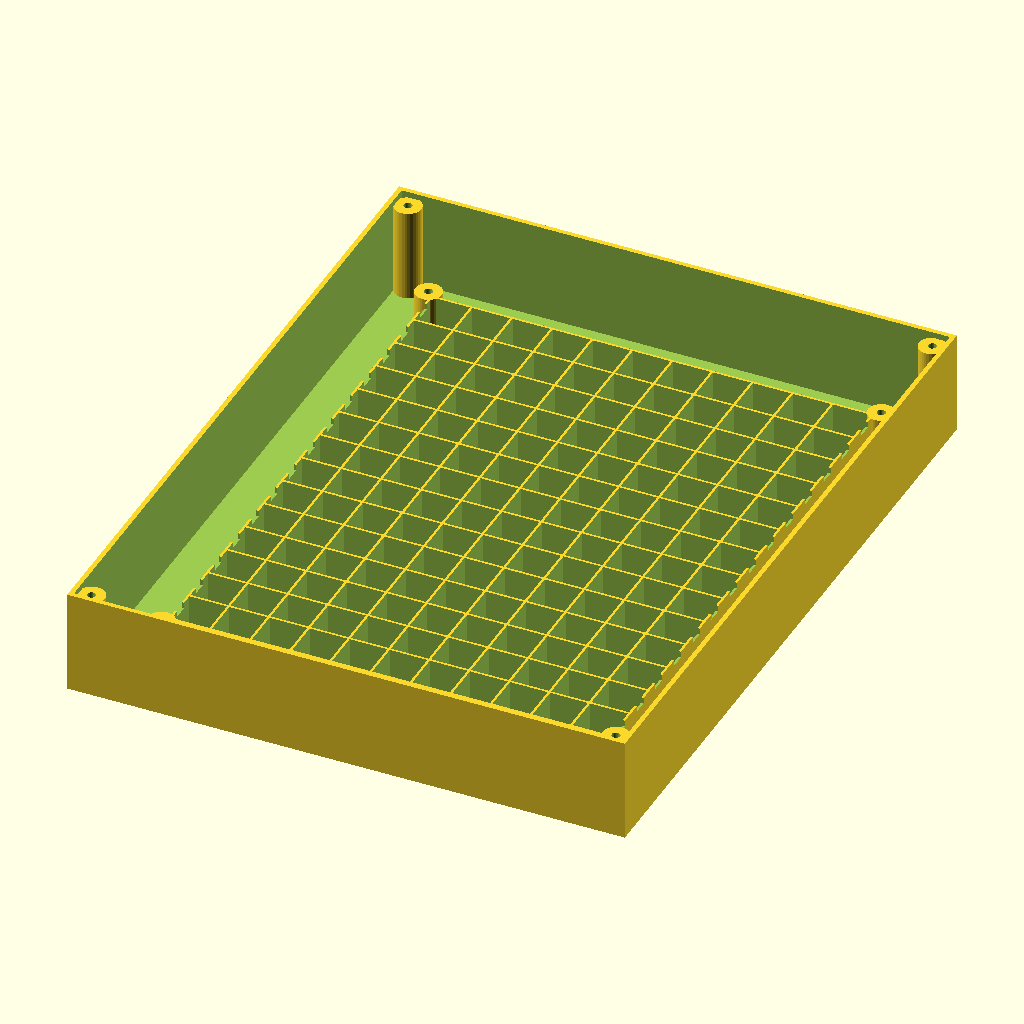
Cell 1 — every parameter at its default value.
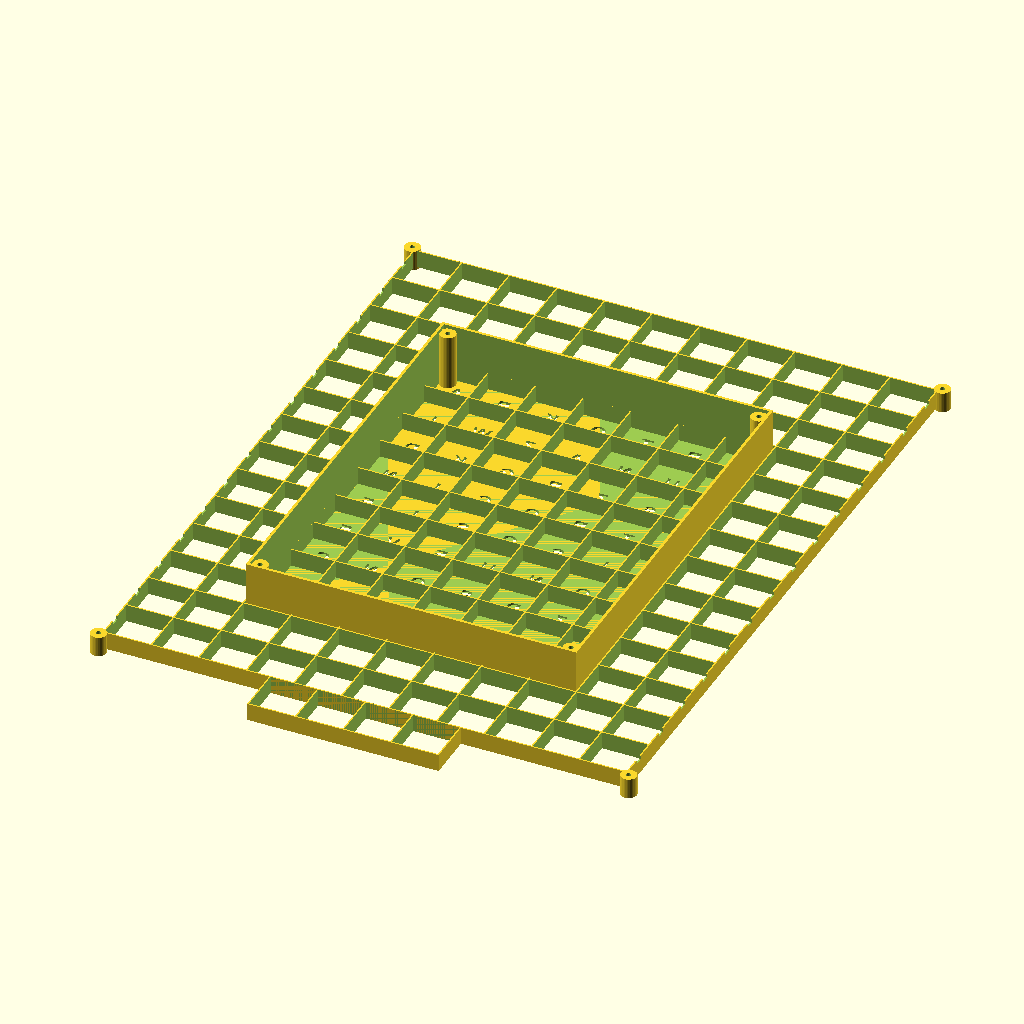
Cell 2: led_pitch = 27.027 (everything else at default).
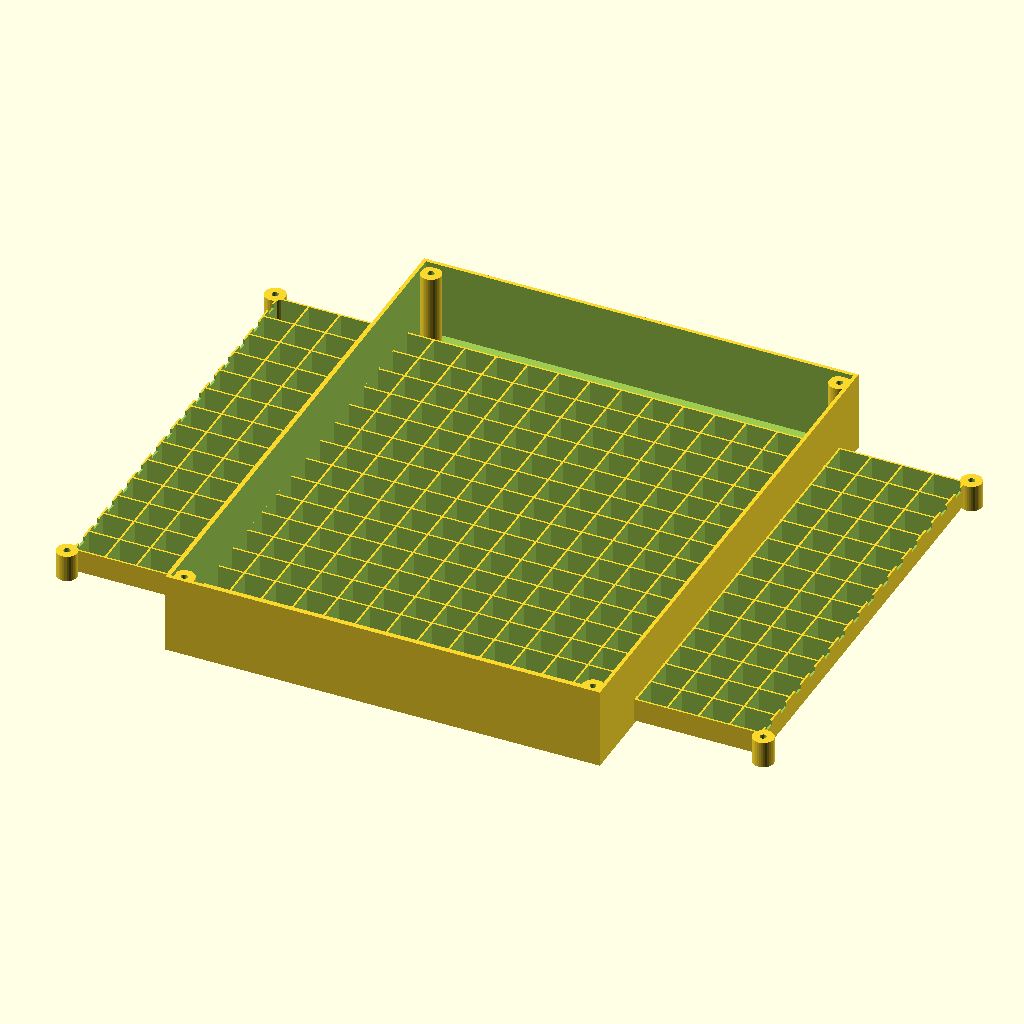
Cell 3: the same model with cols = 22.
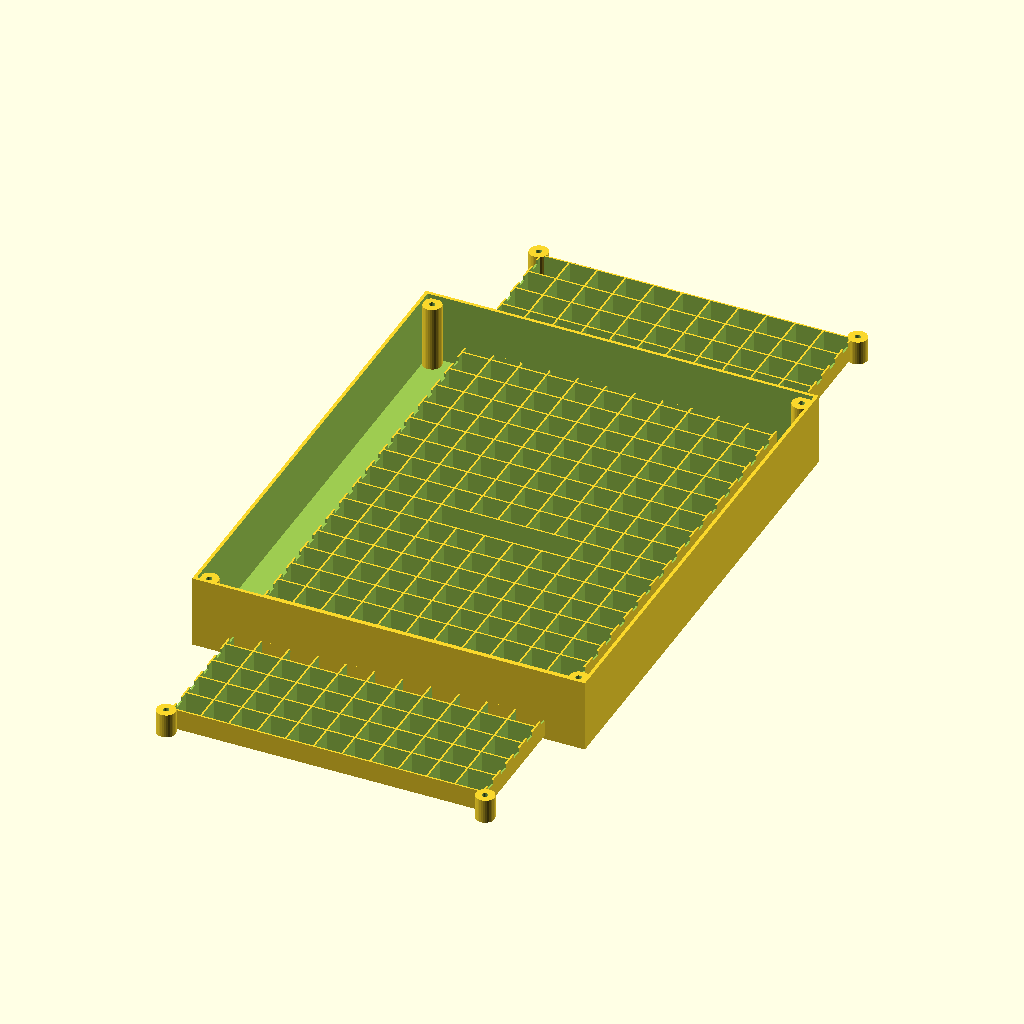
Cell 4: the same model with rows = 28.
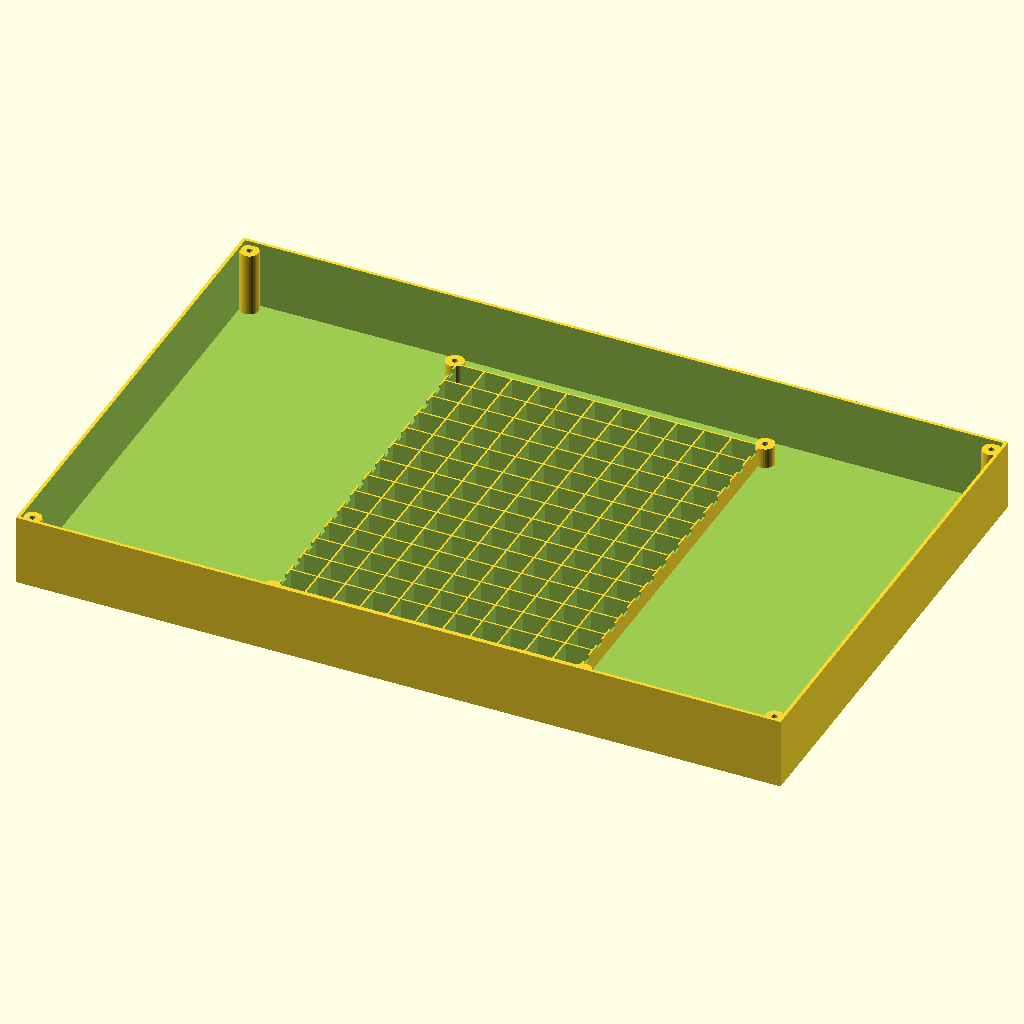
Cell 5 — box_w set to 376, the other parameters unchanged.
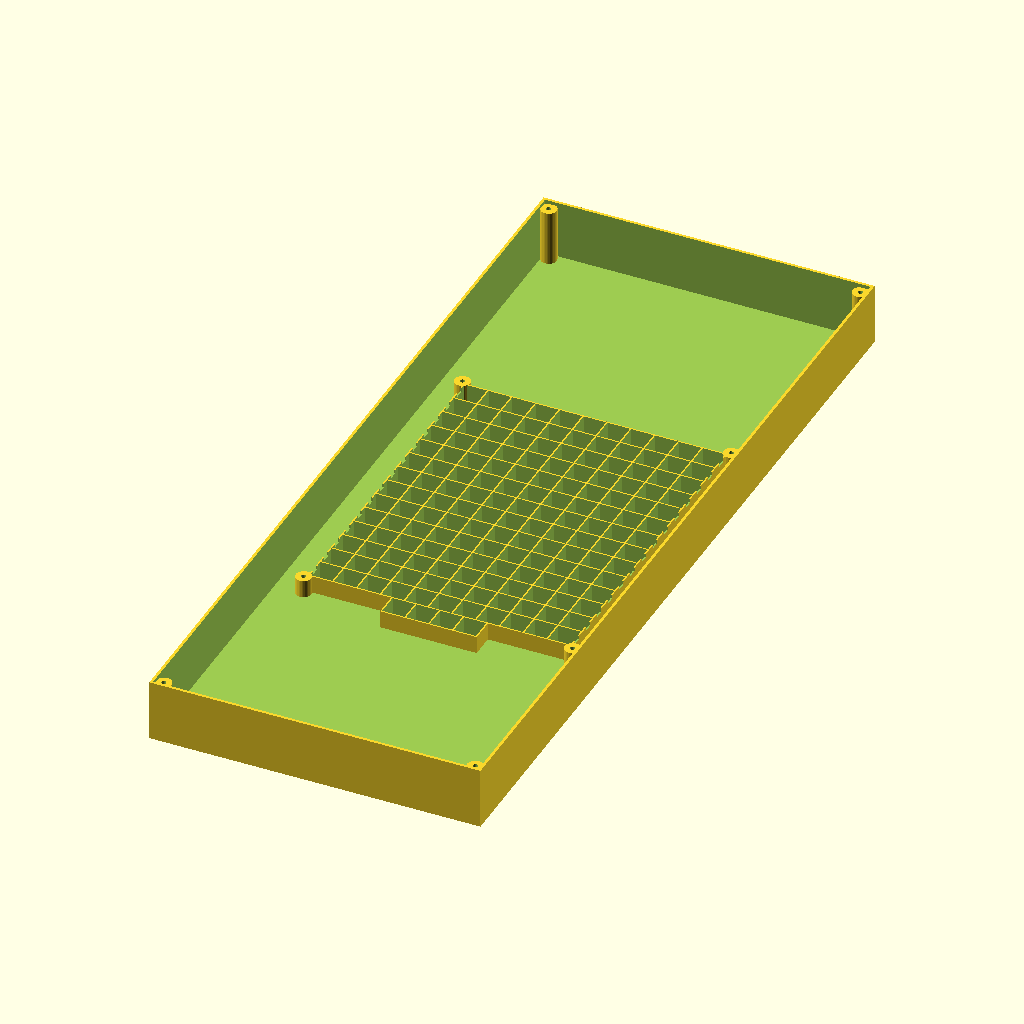
Cell 6 — box_h set to 480, the other parameters unchanged.
All cells are drawn from the same view direction (rotation 55°, 0°, 25°, orthographic, colour scheme Cornfield), but the view is re-fitted for each cell, so position and scale can differ between cells as well as the parameter.
Source of the model, 3d_models/opcion_2_tapa_incrustada_al_ras/wordclock_main_frame.scad:
// ==============================================================================
// WORDCLOCK ESP32 - OPCION 2: MARCO OPTIMIZADO PARA TAPA AL RAS (1.6 mm Pared)
// PIEZA 1: CUERPO PRINCIPAL CON TORRETAS TRASERAS REBAJADAS A 33.0 mm
// Diseñado para alojar la tapa incrustada de 2.0 mm 100% al ras del marco
// ==============================================================================

led_pitch   = 13.5135;
cols        = 11;
rows        = 14;

box_w       = 188.0;
box_h       = 240.0;
box_d       = 35.0;
wall_thick  = 1.6;     // Pared optimizada de 1.6 mm (coincide con la carátula)

grid_w      = (cols - 1) * led_pitch;
grid_h      = (rows - 1) * led_pitch;

margin_x    = (box_w - grid_w) / 2;
margin_top  = (box_h - grid_h - led_pitch) / 2;

face_thick  = 1.6;
baffle_h    = 10.0;
baffle_wall = 0.8;

cell_w      = led_pitch - baffle_wall;
cell_h      = led_pitch - baffle_wall;

font_name   = "Arial:style=Bold";
font_size   = 7.8;
dot_radius  = 2.0;

notch_w     = 4.0;
notch_y     = 5.0;
notch_z     = 2.0;

dots_block_cols = 4;
dots_y          = box_h - margin_top - (14 * led_pitch);

matrix_text = [
    ["A","N","U","S","A","L","X","N","O","S","E"],
    ["O","C","N","I","C","I","T","N","I","E","V"],
    ["G","E","T","N","I","E","V","Z","E","I","D"],
    ["A","R","A","P","K","O","T","R","A","U","C"],
    ["I","F","I","W","Z","A","N","U","S","A","L"],
    ["S","O","D","K","G","B","Z","S","E","R","T"],
    ["O","C","N","I","C","O","R","T","A","U","C"],
    ["E","T","E","I","S","O","S","I","E","S","U"],
    ["V","N","E","V","E","U","N","O","H","C","O"],
    ["A","E","C","N","O","S","D","Z","E","I","D"],
    ["V","K","J","I","E","Y","L","E","C","O","D"],
    ["Z","E","I","D","Z","E","T","N","I","E","V"],
    ["O","C","N","I","C","I","T","N","I","E","V"],
    ["A","I","D","E","M","O","T","R","A","U","C"]
];

module screw_boss(h, r_out = 4.5, r_in = 1.4) {
    difference() {
        cylinder(r = r_out, h = h, $fn = 32);
        translate([0, 0, -0.1]) cylinder(r = r_in, h = h + 0.2, $fn = 32);
    }
}

module wordclock_main_frame() {
    union() {
        difference() {
            cube([box_w, box_h, box_d]);

            translate([wall_thick, wall_thick, face_thick]) {
                cube([box_w - (wall_thick * 2), box_h - (wall_thick * 2), box_d]);
            }

            translate([0, 0, -0.5]) {
                for (r = [0 : rows - 1]) {
                    for (c = [0 : cols - 1]) {
                        x = margin_x + (c * led_pitch);
                        y = box_h - margin_top - (r * led_pitch);
                        
                        translate([x, y, 0]) {
                            linear_extrude(height = face_thick + 1.0) {
                                mirror([1, 0, 0]) {
                                    text(matrix_text[r][c], size = font_size, font = font_name, halign = "center", valign = "center");
                                }
                            }
                        }
                    }
                }

                for (i = [0 : 3]) {
                    x_dot = margin_x + ((3.5 + i) * led_pitch);
                    translate([x_dot, dots_y, 0]) {
                        cylinder(r = dot_radius, h = face_thick + 1.0, $fn = 32);
                    }
                }
            }
        }

        translate([0, 0, face_thick]) {
            difference() {
                union() {
                    baffle_text_x = margin_x - (led_pitch / 2) - (baffle_wall / 2);
                    baffle_text_y = box_h - margin_top - grid_h - (led_pitch / 2) - (baffle_wall / 2);
                    baffle_text_w = grid_w + led_pitch + baffle_wall;
                    baffle_text_h = grid_h + led_pitch + baffle_wall;
                    
                    translate([baffle_text_x, baffle_text_y, 0]) {
                        cube([baffle_text_w, baffle_text_h, baffle_h]);
                    }

                    dots_block_w = (dots_block_cols * led_pitch) + baffle_wall;
                    dots_block_x = margin_x + (3.0 * led_pitch) - (baffle_wall / 2);
                    dots_block_y = dots_y - (led_pitch / 2) - (baffle_wall / 2);
                    dots_block_h = led_pitch + baffle_wall;
                    
                    translate([dots_block_x, dots_block_y, 0]) {
                        cube([dots_block_w, dots_block_h, baffle_h]);
                    }
                }

                for (r = [0 : rows - 1]) {
                    for (c = [0 : cols - 1]) {
                        x = margin_x + (c * led_pitch) - (cell_w / 2);
                        y = box_h - margin_top - (r * led_pitch) - (cell_h / 2);
                        
                        translate([x, y, -0.1]) {
                            cube([cell_w, cell_h, baffle_h + 0.2]);
                        }
                    }
                }

                for (i = [0 : 3]) {
                    x_dot_cell = margin_x + ((3.0 + i) * led_pitch) + (baffle_wall / 2);
                    y_dot_cell = dots_y - (cell_h / 2);
                    
                    translate([x_dot_cell, y_dot_cell, -0.1]) {
                        cube([cell_w, cell_h, baffle_h + 0.2]);
                    }
                }

                for (r = [0 : rows - 1]) {
                    y_row = box_h - margin_top - (r * led_pitch);
                    translate([margin_x - (led_pitch / 2) - (baffle_wall / 2) - 1.0, y_row - (notch_y / 2), baffle_h - notch_z]) {
                        cube([baffle_wall + 2.0, notch_y, notch_z + 0.5]);
                    }
                    translate([margin_x + grid_w + (led_pitch / 2) - (baffle_wall / 2) - 1.0, y_row - (notch_y / 2), baffle_h - notch_z]) {
                        cube([baffle_wall + 2.0, notch_y, notch_z + 0.5]);
                    }
                }
            }
        }

        baffle_left  = margin_x - (led_pitch / 2) - 2.0;
        baffle_right = margin_x + grid_w + (led_pitch / 2) + 2.0;
        baffle_top   = box_h - margin_top + (led_pitch / 2) + 2.0;
        baffle_bot   = box_h - margin_top - grid_h - (led_pitch / 2) - 2.0;
        led_plate_z  = face_thick + baffle_h;

        translate([baffle_left, baffle_top, 0])   screw_boss(led_plate_z, 4.5, 1.4);
        translate([baffle_right, baffle_top, 0])  screw_boss(led_plate_z, 4.5, 1.4);
        translate([baffle_left, baffle_bot, 0])   screw_boss(led_plate_z, 4.5, 1.4);
        translate([baffle_right, baffle_bot, 0])  screw_boss(led_plate_z, 4.5, 1.4);

        // TORRETAS TRASERAS REBAJADAS A 33.0 MM (box_d - lid_thick) PARA ALOJAR TAPA DE 2.0 MM AL RAS
        lid_thick   = 2.0;
        rear_boss_h = box_d - lid_thick; // 33.0 mm
        screw_off   = wall_thick + 4.0;  // 5.6 mm
        
        translate([screw_off, screw_off, 0])                 screw_boss(rear_boss_h, 4.5, 1.4);
        translate([box_w - screw_off, screw_off, 0])         screw_boss(rear_boss_h, 4.5, 1.4);
        translate([screw_off, box_h - screw_off, 0])         screw_boss(rear_boss_h, 4.5, 1.4);
        translate([box_w - screw_off, box_h - screw_off, 0]) screw_boss(rear_boss_h, 4.5, 1.4);
    }
}

wordclock_main_frame();
Parameter table extracted from the source (name, type, default, range or options):
led_pitch: number, default 13.5135
cols: number, default 11
rows: number, default 14
box_w: number, default 188
box_h: number, default 240
box_d: number, default 35
wall_thick: number, default 1.6
face_thick: number, default 1.6
baffle_h: number, default 10
baffle_wall: number, default 0.8
font_name: string, default "Arial:style=Bold"
font_size: number, default 7.8
dot_radius: number, default 2
notch_w: number, default 4
notch_y: number, default 5
notch_z: number, default 2
dots_block_cols: number, default 4
